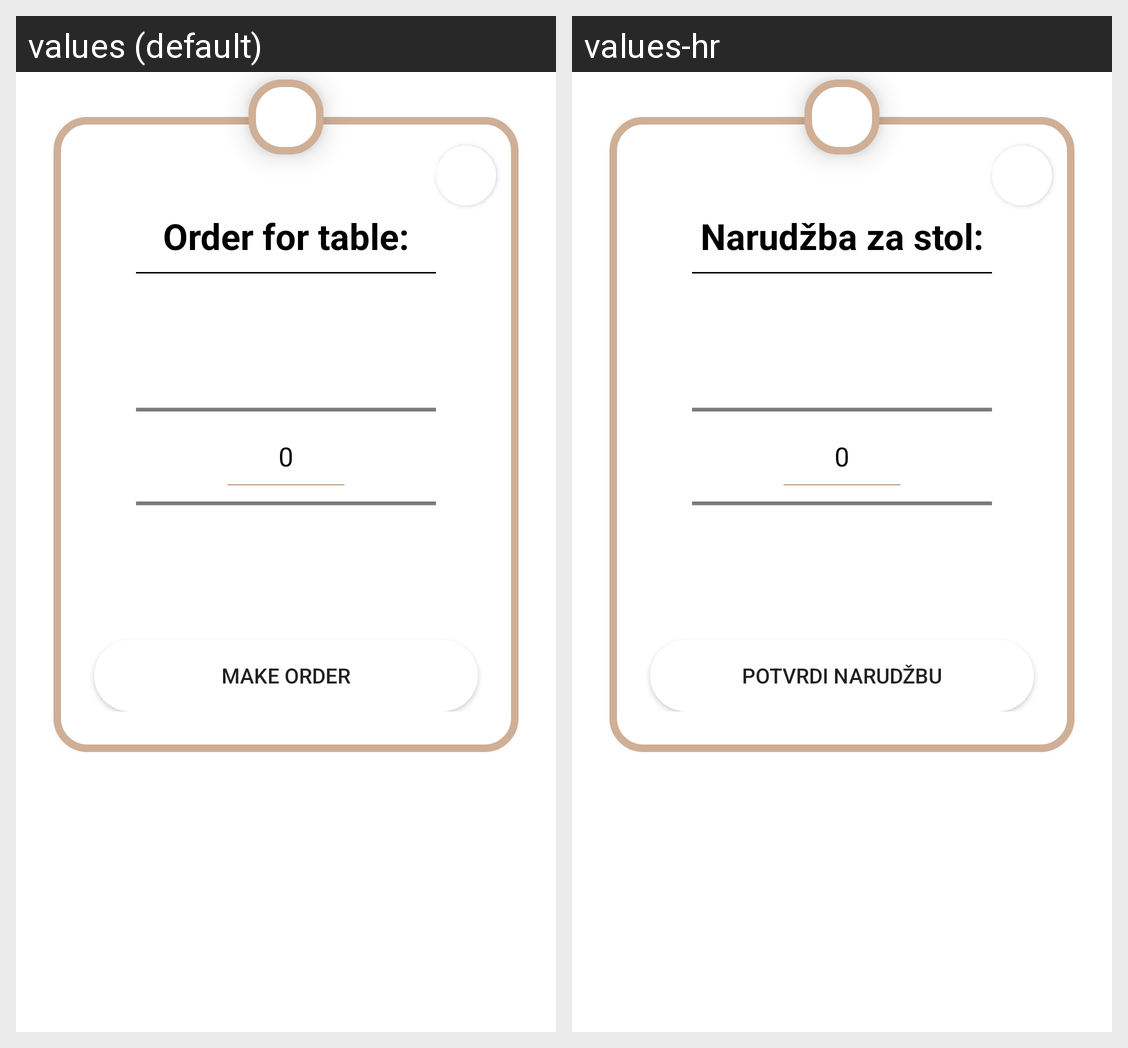

For this localized Android screen grid, give each drawn string resource with its value in every locale shown.
Android screen res/layout/dialog_order_completion_no_web.xml rendered under 2 locales, left to right: values (default), values-hr. Device: Nexus 5 (rendered at 1080×1920; each locale shown at half size, 540×960, under a caption strip naming it); theme Theme.OnlineWaiter.
Strings drawn on this screen, with the default value and each locale's value (text and hints the layout hard-codes, and strings that could not be matched under every locale, appear in the picture but are not listed):

order_dialog_title
  values: Order for table:
  values-hr: Narudžba za stol:

order_dialog_complete_btn
  values: Make Order
  values-hr: Potvrdi narudžbu
